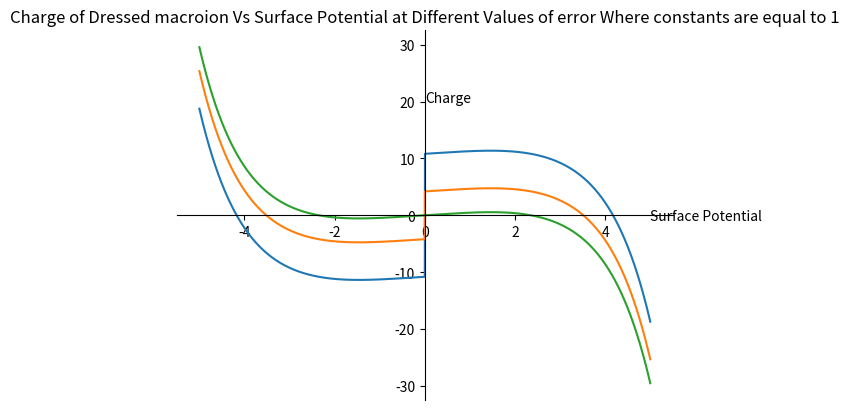

Python code for this plot: (Note: this script raises an exception after producing the figure.)
import numpy as np
import math as m
import matplotlib.pyplot as plt

def err_func(err):
    top = 1 + (1-err)**(1/8.0)
    bottom = 1 - (1-err)**(1/8.0)

    return (top/bottom)**2 + (bottom/top)**2


def renorm_charge(err):
    
    results = []
    x_range = []
    err_value = err_func(err)

    for i in range(-5000, 5000):
        if i != 0:
            phi = i/1000.0
            x_range.append(phi)
            polarity = phi/abs(phi)

            hyp = m.cosh(phi/2.0)**2 + m.cosh(phi/2.0)**-2 - (polarity**-1)*m.sinh(phi/2.0)

            results.append(polarity*(err_value - hyp))

    return x_range, results






fig = plt.figure()


ax = fig.add_subplot(1,1,1)
ax.set_title('Charge of Dressed macroion Vs Surface Potential at Different Values of error Where constants are equal to 1')
plt.text(5,-0.9,'Surface Potential')
plt.text(0,20,'Charge')



line1, = ax.plot(renorm_charge(0.99)[0], renorm_charge(0.99)[1],label='gottlob')
line1.set_label('Error = 1%')

line2, = ax.plot(renorm_charge(0.999)[0], renorm_charge(0.999)[1],label='gottlob')
line2.set_label('Error = 0.1%')

line3, = ax.plot(renorm_charge(1)[0], renorm_charge(1)[1],label='gottlob')
line3.set_label('Error = 0%')

ax.spines['left'].set_position('center')
ax.spines['right'].set_color('none')
ax.spines['bottom'].set_position('center')
ax.spines['top'].set_color('none')
ax.spines['left'].set_smart_bounds(True)
ax.spines['bottom'].set_smart_bounds(True)
ax.xaxis.set_ticks_position('bottom')
ax.yaxis.set_ticks_position('left')
ax.grid()
##plt.xlim(-5,5)
##plt.ylim(-4,4)
##plt.gca().set_aspect('equal', adjustable='box')
ax.legend(loc=3)

ax.axes.get_xaxis().set_ticks([-5,-4,-3,-2,-1,1,2,3,4,5])



plt.show()










##line1, = ax.plot(results(0.9, 10**30)[0], results(1, 10**30)[1],label='gottlob')
##line1.set_label('n0 = 10**9')
##
##line2, = ax.plot(results(1, 10**8)[0], results(1, 10**8)[1],label='gottlob')
##line2.set_label('n0 = 10**8')
##
##line3, = ax.plot(results(1, 10**7)[0], results(1, 10**7)[1],label='gottlob')
##line3.set_label('n0 = 10**7')
##
##line3, = ax.plot(results(1, 10**6)[0], results(1, 10**6)[1],label='gottlob')
##line3.set_label('n0 = 10**6')
